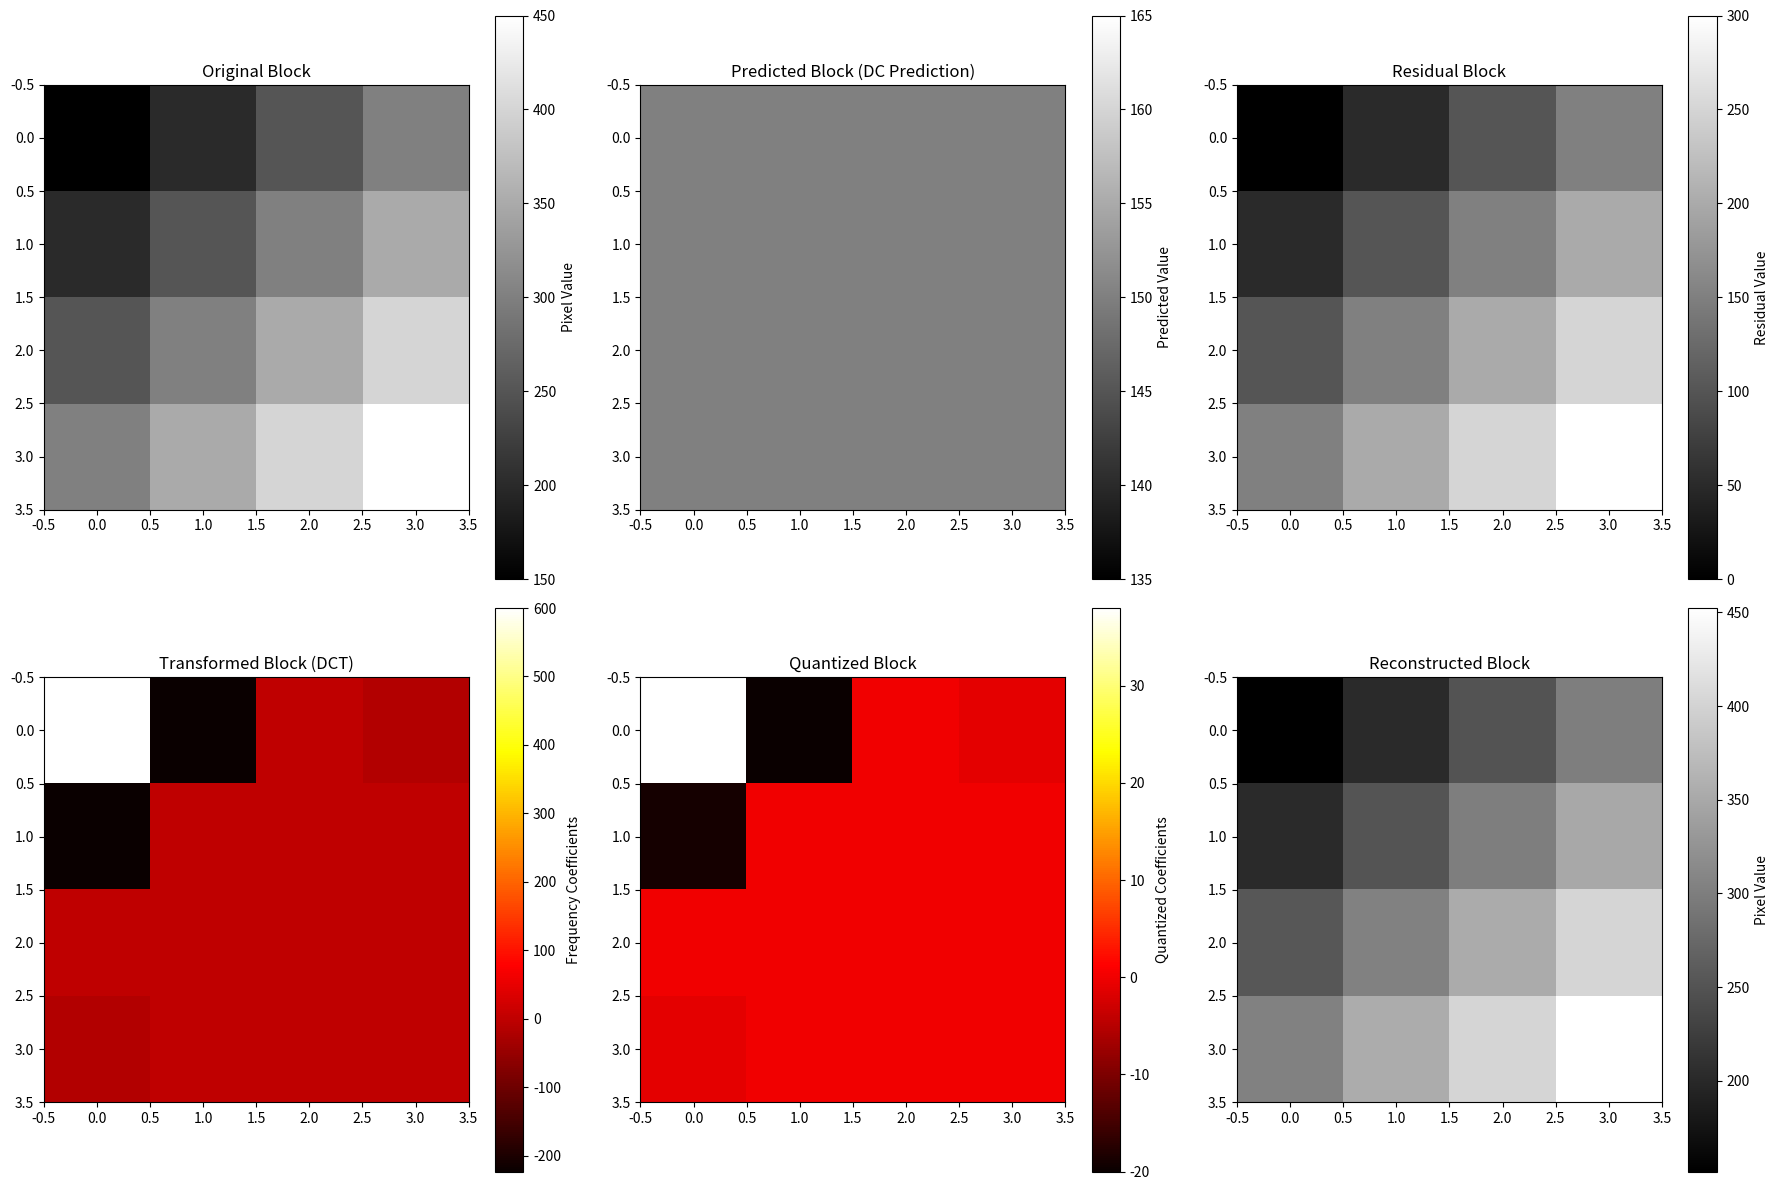

Write the Python code that produced this figure.
import numpy as np
import matplotlib.pyplot as plt
from scipy.fft import dct, idct

# Define the residual block (smooth gradient)
residual_block = np.array([
    [0, 50, 100, 150],
    [50, 100, 150, 200],
    [100, 150, 200, 250],
    [150, 200, 250, 300],
])

# Define a simple DC prediction block (average of all values in the original image)
# Since the residuals are already known, reverse engineer the prediction block.
dc_value = 150  # This ensures that the prediction block + residuals match the original
predicted_block = np.full_like(residual_block, dc_value)

# Calculate the original block for verification
original_block = predicted_block + residual_block

# Apply 2D DCT
transformed_block = dct(dct(residual_block.T, norm='ortho').T, norm='ortho')

# Define a quantization matrix (example)
quantization_matrix = np.array([
    [16, 11, 10, 16],
    [12, 12, 14, 19],
    [14, 13, 16, 24],
    [14, 17, 22, 29]
])

# Apply quantization
quantized_block = np.round(transformed_block / quantization_matrix)

# Dequantize the block
dequantized_block = quantized_block * quantization_matrix

# Apply inverse 2D DCT
inverse_transformed_block = idct(idct(dequantized_block.T, norm='ortho').T, norm='ortho')

# Reconstruct the block
reconstructed_block = predicted_block + inverse_transformed_block

# Visualization
fig, axes = plt.subplots(2, 3, figsize=(18, 12))

# Original Block Visualization
im1 = axes[0, 0].imshow(original_block, cmap='gray', interpolation='nearest')
axes[0, 0].set_title("Original Block")
plt.colorbar(im1, ax=axes[0, 0], label='Pixel Value')

# Predicted Block Visualization
im2 = axes[0, 1].imshow(predicted_block, cmap='gray', interpolation='nearest')
axes[0, 1].set_title("Predicted Block (DC Prediction)")
plt.colorbar(im2, ax=axes[0, 1], label='Predicted Value')

# Residual Block Visualization
im3 = axes[0, 2].imshow(residual_block, cmap='gray', interpolation='nearest')
axes[0, 2].set_title("Residual Block")
plt.colorbar(im3, ax=axes[0, 2], label='Residual Value')

# Transformed Block Visualization
im4 = axes[1, 0].imshow(transformed_block, cmap='hot', interpolation='nearest')
axes[1, 0].set_title("Transformed Block (DCT)")
plt.colorbar(im4, ax=axes[1, 0], label='Frequency Coefficients')

# Quantized Block Visualization
im5 = axes[1, 1].imshow(quantized_block, cmap='hot', interpolation='nearest')
axes[1, 1].set_title("Quantized Block")
plt.colorbar(im5, ax=axes[1, 1], label='Quantized Coefficients')

# Reconstructed Block Visualization
im6 = axes[1, 2].imshow(reconstructed_block, cmap='gray', interpolation='nearest')
axes[1, 2].set_title("Reconstructed Block")
plt.colorbar(im6, ax=axes[1, 2], label='Pixel Value')

plt.tight_layout()
plt.show()

# Print numerical values for debugging and verification
print("Original Block:")
print(original_block)

print("\nPredicted Block:")
print(predicted_block)

print("\nResidual Block:")
print(residual_block)

print("\nTransformed Block (DCT):")
print(transformed_block)

print("\nQuantized Block:")
print(quantized_block)

print("\nDequantized Block:")
print(dequantized_block)

print("\nInverse Transformed Block (Reconstructed Residuals):")
print(inverse_transformed_block)

print("\nReconstructed Block:")
print(reconstructed_block)
